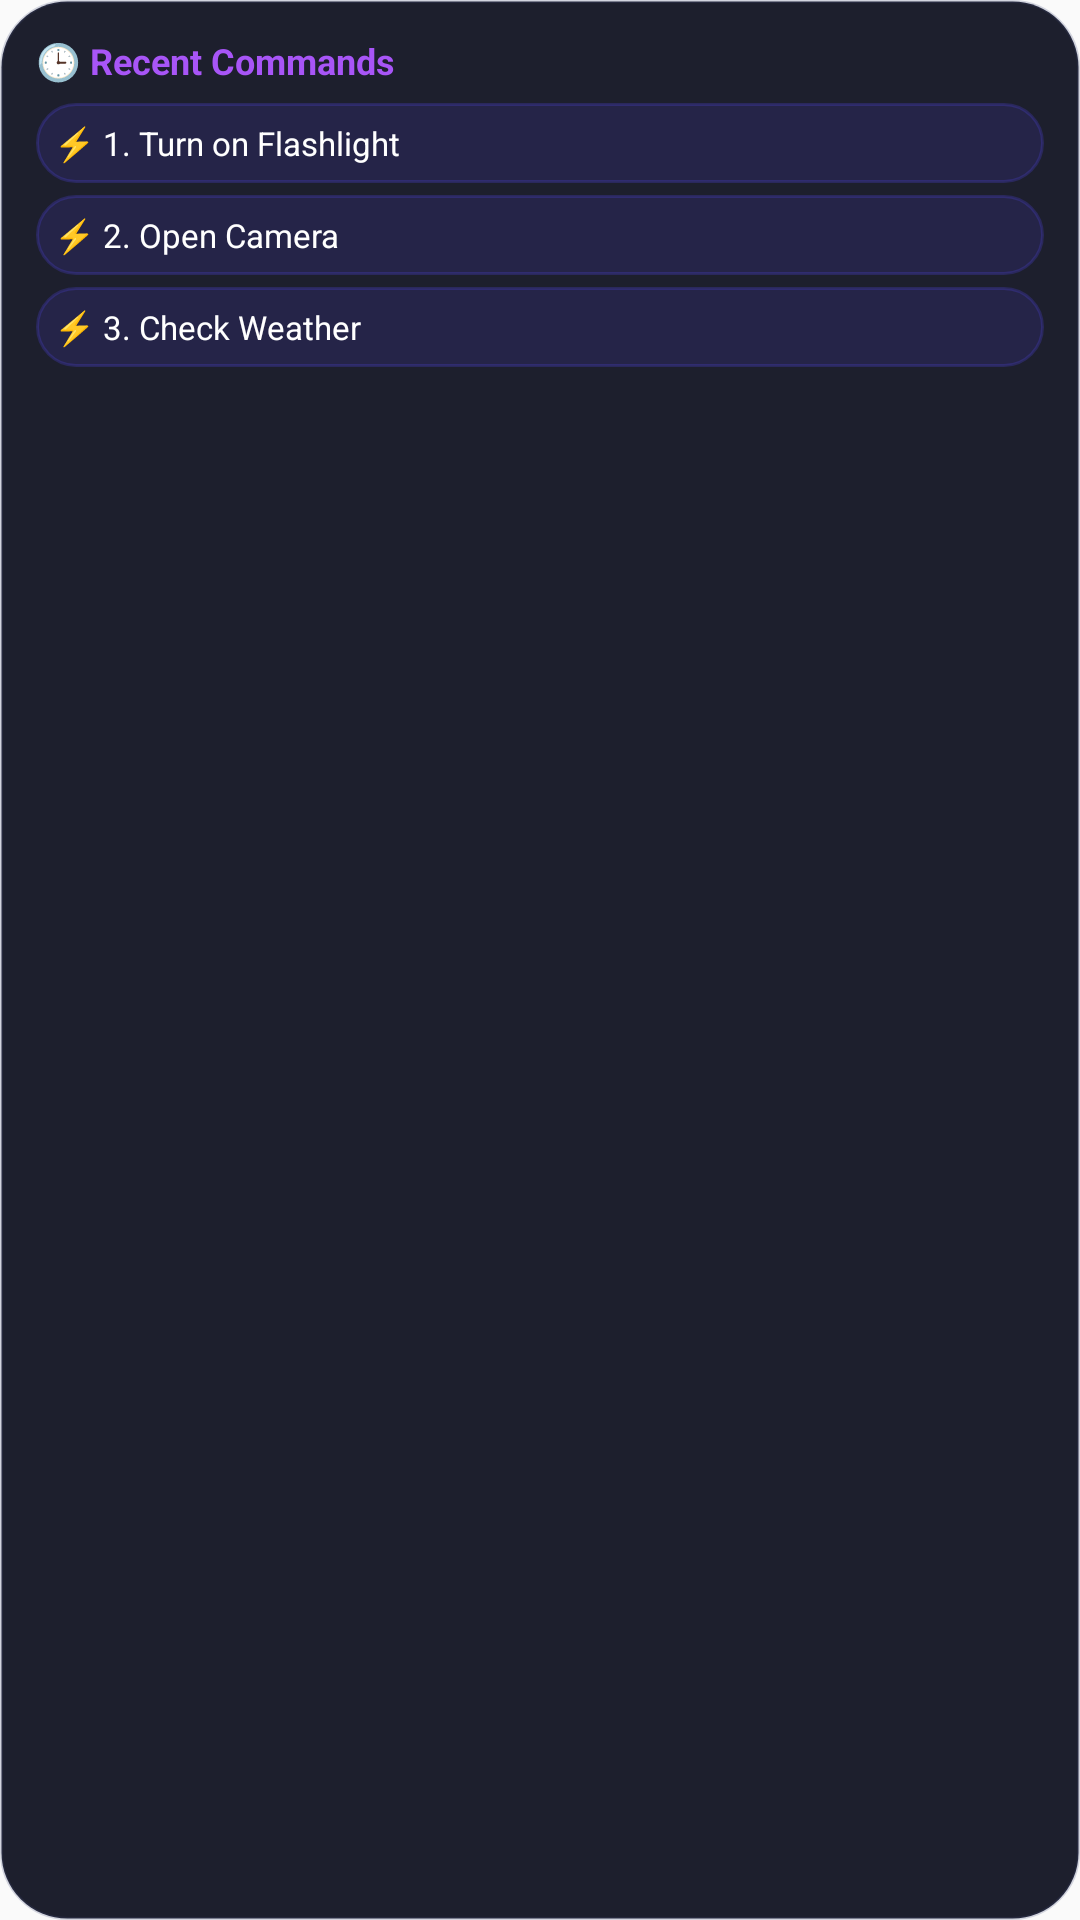

This screen was rendered from an Android layout file. Write that file and the resources it references.
<!-- AndroidManifest.xml: application theme Theme.AiMobileControlAgent -->
<!-- res/layout/widget_recent_commands.xml -->
<?xml version="1.0" encoding="utf-8"?>
<LinearLayout xmlns:android="http://schemas.android.com/apk/res/android"
    android:id="@+id/widget_root"
    android:layout_width="match_parent"
    android:layout_height="match_parent"
    android:background="@drawable/widget_glass_bg"
    android:orientation="vertical"
    android:padding="12dp">

    <TextView
        android:layout_width="wrap_content"
        android:layout_height="wrap_content"
        android:layout_marginBottom="6dp"
        android:text="🕒 Recent Commands"
        android:textColor="#A855F7"
        android:textSize="12sp"
        android:textStyle="bold" />

    <TextView
        android:id="@+id/recent_cmd_1"
        android:layout_width="match_parent"
        android:layout_height="wrap_content"
        android:layout_marginBottom="4dp"
        android:background="@drawable/widget_button_bg"
        android:padding="6dp"
        android:text="⚡ 1. Turn on Flashlight"
        android:textColor="#FFFFFF"
        android:textSize="11sp" />

    <TextView
        android:id="@+id/recent_cmd_2"
        android:layout_width="match_parent"
        android:layout_height="wrap_content"
        android:layout_marginBottom="4dp"
        android:background="@drawable/widget_button_bg"
        android:padding="6dp"
        android:text="⚡ 2. Open Camera"
        android:textColor="#FFFFFF"
        android:textSize="11sp" />

    <TextView
        android:id="@+id/recent_cmd_3"
        android:layout_width="match_parent"
        android:layout_height="wrap_content"
        android:background="@drawable/widget_button_bg"
        android:padding="6dp"
        android:text="⚡ 3. Check Weather"
        android:textColor="#FFFFFF"
        android:textSize="11sp" />

</LinearLayout>
<!-- resources referenced by this layout -->
<resources>
  <!-- drawable widget_button_bg (drawable) -->
  <?xml version="1.0" encoding="utf-8"?>
  <shape xmlns:android="http://schemas.android.com/apk/res/android"
      android:shape="rectangle">
      <solid android:color="#264F46E5" />
      <corners android:radius="14dp" />
      <stroke
          android:width="1dp"
          android:color="#404F46E5" />
  </shape>
  <!-- drawable widget_glass_bg (drawable) -->
  <?xml version="1.0" encoding="utf-8"?>
  <shape xmlns:android="http://schemas.android.com/apk/res/android"
      android:shape="rectangle">
      <solid android:color="#F2111322" />
      <corners android:radius="22dp" />
      <stroke
          android:width="1dp"
          android:color="#38454D7A" />
  </shape>
  <style name="Theme.AiMobileControlAgent" parent="android:Theme.Material.Light.NoActionBar" />
</resources>
